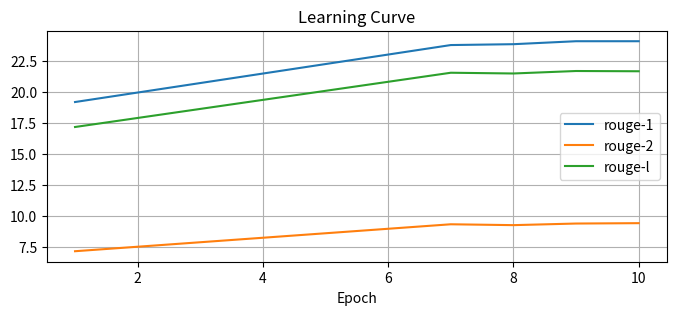

Reproduce this figure in Python.
import matplotlib.pyplot as plt
x = [1, 7, 8, 9, 10] # I only do predict on these epochs. 
data = {"rouge-1": [19.2, 23.81, 23.88, 24.12, 24.12],
        "rouge-2": [7.13, 9.31, 9.24, 9.37, 9.4],
        "rouge-l": [17.18, 21.57, 21.51, 21.71, 21.69]}
plt.figure(figsize = (8, 3))
plt.title('Learning Curve')
# x = list(range(1, len(rouge_1)+1))
plt.plot(x, data["rouge-1"], label ='rouge-1')
plt.plot(x, data["rouge-2"], label ='rouge-2')
plt.plot(x, data["rouge-l"], label ='rouge-l')
plt.xlabel('Epoch')
plt.legend()
plt.grid(True)